Run: headless pygame with SDL's dummy video driver; simulated clock (each Clock.tick advances the game by its frame time, no real sleeping); random seed 0; keys injected as events and as key.get_pressed() state; no mouse input.
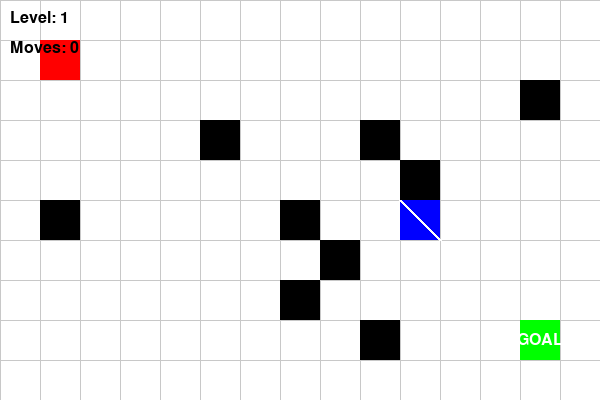
Frame 1 of 4 · flips 1–60 · no input
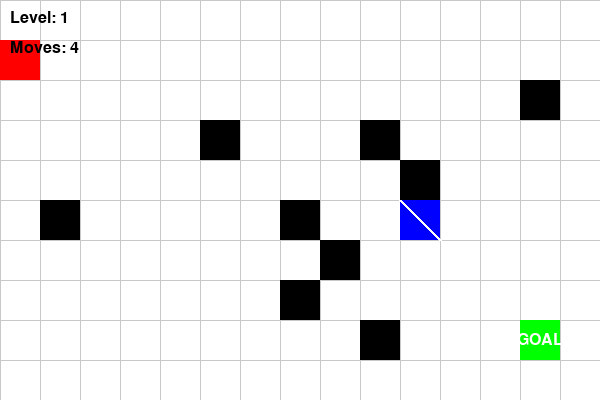
Frame 2 of 4 · flips 61–180 · tapped SPACE, RETURN · held RIGHT (→), D
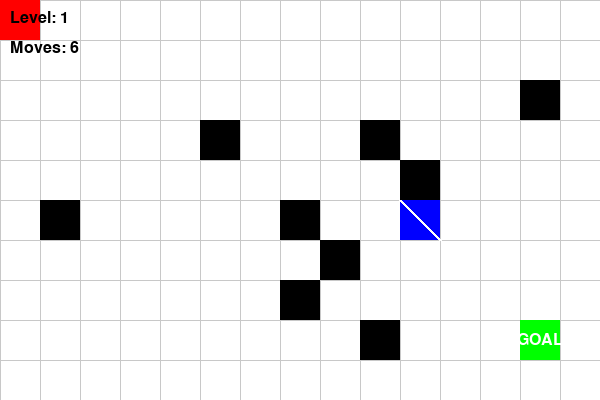
Frame 3 of 4 · flips 181–300 · held DOWN (↓), S
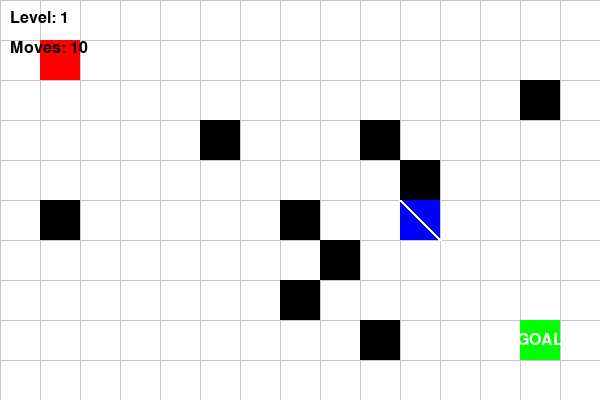
Frame 4 of 4 · flips 301–420 · held LEFT (←), A, UP (↑), W

The pygame program that drew these frames:

import pygame
import random
import math
import time

# Initialize pygame
pygame.init()

# Screen settings
WIDTH, HEIGHT = 600, 400
GRID_SIZE = 40
screen = pygame.display.set_mode((WIDTH, HEIGHT))
pygame.display.set_caption("Mirror Maze")

# Colors
WHITE = (255, 255, 255)
BLACK = (0, 0, 0)
GREEN = (0, 255, 0)
RED = (255, 0, 0)
BLUE = (0, 0, 255)
YELLOW = (255, 255, 0)
PURPLE = (128, 0, 128)
ORANGE = (255, 165, 0)
COLORS = [RED, GREEN, BLUE, YELLOW, PURPLE, ORANGE]

# Font
font = pygame.font.SysFont('Arial', 24)
big_font = pygame.font.SysFont('Arial', 48)

# Player settings
player_pos = [GRID_SIZE, GRID_SIZE]
player_color = RED
goal_pos = [WIDTH - 2 * GRID_SIZE, HEIGHT - 2 * GRID_SIZE]

# Obstacles
num_obstacles = 8
obstacles = []
mirrors = []  # New: Mirrors that reflect movement
teleports = []  # New: Teleport pairs

# Game state
running = True
game_won = False
level = 1
moves = 0
show_help = False
secret_activated = False
cheat_sequence = []
konami_code = [pygame.K_UP, pygame.K_UP, pygame.K_DOWN, pygame.K_DOWN,
               pygame.K_LEFT, pygame.K_RIGHT, pygame.K_LEFT, pygame.K_RIGHT,
               pygame.K_b, pygame.K_a]

# Particles for effects
particles = []

def generate_level():
    global obstacles, mirrors, teleports, player_pos, goal_pos
    
    obstacles = []
    mirrors = []
    teleports = []
    
    # Generate obstacles
    for _ in range(num_obstacles + level):
        x = random.randint(1, (WIDTH // GRID_SIZE) - 2) * GRID_SIZE
        y = random.randint(1, (HEIGHT // GRID_SIZE) - 2) * GRID_SIZE
        if (x, y) != tuple(player_pos) and (x, y) != tuple(goal_pos):
            obstacles.append((x, y))
    
    # Generate mirrors (fewer than obstacles)
    for _ in range(min(level, 3)):
        x = random.randint(1, (WIDTH // GRID_SIZE) - 2) * GRID_SIZE
        y = random.randint(1, (HEIGHT // GRID_SIZE) - 2) * GRID_SIZE
        if (x, y) not in obstacles and (x, y) != tuple(player_pos) and (x, y) != tuple(goal_pos):
            mirrors.append((x, y))
    
    # Generate teleport pairs (1 pair every 3 levels)
    if level >= 3 and len(teleports) == 0:
        for _ in range(level // 3):
            x1, y1 = random.randint(1, (WIDTH // GRID_SIZE) - 2) * GRID_SIZE, random.randint(1, (HEIGHT // GRID_SIZE) - 2) * GRID_SIZE
            x2, y2 = random.randint(1, (WIDTH // GRID_SIZE) - 2) * GRID_SIZE, random.randint(1, (HEIGHT // GRID_SIZE) - 2) * GRID_SIZE
            if (x1, y1) not in obstacles and (x2, y2) not in obstacles and \
               (x1, y1) != tuple(player_pos) and (x2, y2) != tuple(goal_pos):
                teleports.append(((x1, y1), (x2, y2)))

def create_particles(x, y, color):
    for _ in range(15):
        particles.append({
            'x': x,
            'y': y,
            'dx': random.uniform(-2, 2),
            'dy': random.uniform(-2, 2),
            'size': random.randint(2, 5),
            'life': random.randint(20, 40),
            'color': color
        })

def update_particles():
    for p in particles[:]:
        p['x'] += p['dx']
        p['y'] += p['dy']
        p['life'] -= 1
        if p['life'] <= 0:
            particles.remove(p)

def draw_particles():
    for p in particles:
        pygame.draw.circle(screen, p['color'], (int(p['x']), int(p['y'])), p['size'])

def check_teleport(pos):
    for tp in teleports:
        if (pos[0], pos[1]) == tp[0]:
            create_particles(pos[0] + GRID_SIZE//2, pos[1] + GRID_SIZE//2, PURPLE)
            return list(tp[1])
        elif (pos[0], pos[1]) == tp[1]:
            create_particles(pos[0] + GRID_SIZE//2, pos[1] + GRID_SIZE//2, PURPLE)
            return list(tp[0])
    return pos

def check_mirror_effect(pos, key):
    for mirror in mirrors:
        if (pos[0], pos[1]) == mirror:
            # Mirror reverses movement again (since movement is already mirrored)
            if key == pygame.K_LEFT: return pygame.K_RIGHT
            if key == pygame.K_RIGHT: return pygame.K_LEFT
            if key == pygame.K_UP: return pygame.K_DOWN
            if key == pygame.K_DOWN: return pygame.K_UP
    return key

def check_cheat_code(key):
    global secret_activated, player_color
    cheat_sequence.append(key)
    if len(cheat_sequence) > len(konami_code):
        cheat_sequence.pop(0)
    if cheat_sequence == konami_code:
        secret_activated = True
        player_color = random.choice(COLORS)
        create_particles(player_pos[0] + GRID_SIZE//2, player_pos[1] + GRID_SIZE//2, player_color)
        return True
    return False

# Generate first level
generate_level()

# Main game loop
clock = pygame.time.Clock()
while running:
    dt = clock.tick(60) / 1000.0  # Delta time in seconds
    
    # Event handling
    for event in pygame.event.get():
        if event.type == pygame.QUIT:
            running = False
        elif event.type == pygame.KEYDOWN:
            if game_won:
                if event.key == pygame.K_n:
                    level += 1
                    player_pos = [GRID_SIZE, GRID_SIZE]
                    moves = 0
                    game_won = False
                    generate_level()
                elif event.key == pygame.K_q:
                    running = False
            elif event.key == pygame.K_h:
                show_help = not show_help
            elif event.key == pygame.K_r:
                player_pos = [GRID_SIZE, GRID_SIZE]
                moves = 0
            else:
                # Check for cheat codes
                check_cheat_code(event.key)
                
                # Movement handling
                original_key = event.key
                new_key = check_mirror_effect(player_pos, original_key)
                
                new_pos = player_pos.copy()
                if new_key == pygame.K_LEFT and new_pos[0] + GRID_SIZE < WIDTH:
                    new_pos[0] += GRID_SIZE
                elif new_key == pygame.K_RIGHT and new_pos[0] - GRID_SIZE >= 0:
                    new_pos[0] -= GRID_SIZE
                elif new_key == pygame.K_UP and new_pos[1] + GRID_SIZE < HEIGHT:
                    new_pos[1] += GRID_SIZE
                elif new_key == pygame.K_DOWN and new_pos[1] - GRID_SIZE >= 0:
                    new_pos[1] -= GRID_SIZE
                
                # Check teleport before collision
                new_pos = check_teleport(new_pos)
                
                # Check collision with obstacles
                if tuple(new_pos) not in obstacles:
                    player_pos = new_pos
                    moves += 1
                    
                    # Secret: change color when moving (if cheat activated)
                    if secret_activated and random.random() < 0.3:
                        player_color = random.choice(COLORS)
                
                # Check if reached goal
                if tuple(player_pos) == tuple(goal_pos):
                    create_particles(goal_pos[0] + GRID_SIZE//2, goal_pos[1] + GRID_SIZE//2, GREEN)
                    game_won = True
    
    # Drawing
    screen.fill(WHITE)
    
    # Draw grid (faint)
    for x in range(0, WIDTH, GRID_SIZE):
        pygame.draw.line(screen, (200, 200, 200), (x, 0), (x, HEIGHT))
    for y in range(0, HEIGHT, GRID_SIZE):
        pygame.draw.line(screen, (200, 200, 200), (0, y), (WIDTH, y))
    
    # Draw obstacles
    for obs in obstacles:
        pygame.draw.rect(screen, BLACK, (obs[0], obs[1], GRID_SIZE, GRID_SIZE))
    
    # Draw mirrors
    for mirror in mirrors:
        pygame.draw.rect(screen, BLUE, (mirror[0], mirror[1], GRID_SIZE, GRID_SIZE))
        # Draw diagonal line to indicate mirror
        pygame.draw.line(screen, WHITE, (mirror[0], mirror[1]), 
                         (mirror[0] + GRID_SIZE, mirror[1] + GRID_SIZE), 3)
    
    # Draw teleports
    for tp in teleports:
        pygame.draw.rect(screen, PURPLE, (tp[0][0], tp[0][1], GRID_SIZE, GRID_SIZE))
        pygame.draw.rect(screen, PURPLE, (tp[1][0], tp[1][1], GRID_SIZE, GRID_SIZE))
        # Draw "T" symbol
        t_font = pygame.font.SysFont('Arial', 30)
        t_text = t_font.render("T", True, WHITE)
        screen.blit(t_text, (tp[0][0] + GRID_SIZE//2 - t_text.get_width()//2, 
                            tp[0][1] + GRID_SIZE//2 - t_text.get_height()//2))
        screen.blit(t_text, (tp[1][0] + GRID_SIZE//2 - t_text.get_width()//2, 
                            tp[1][1] + GRID_SIZE//2 - t_text.get_height()//2))
    
    # Draw goal
    pygame.draw.rect(screen, GREEN, (goal_pos[0], goal_pos[1], GRID_SIZE, GRID_SIZE))
    goal_text = font.render("GOAL", True, WHITE)
    screen.blit(goal_text, (goal_pos[0] + GRID_SIZE//2 - goal_text.get_width()//2, 
                           goal_pos[1] + GRID_SIZE//2 - goal_text.get_height()//2))
    
    # Draw player
    pygame.draw.rect(screen, player_color, (player_pos[0], player_pos[1], GRID_SIZE, GRID_SIZE))
    
    # Draw particles
    update_particles()
    draw_particles()
    
    # Draw HUD
    level_text = font.render(f"Level: {level}", True, BLACK)
    moves_text = font.render(f"Moves: {moves}", True, BLACK)
    screen.blit(level_text, (10, 10))
    screen.blit(moves_text, (10, 40))
    
    if secret_activated:
        cheat_text = font.render("SECRET MODE!", True, PURPLE)
        screen.blit(cheat_text, (WIDTH - cheat_text.get_width() - 10, 10))
    
    # Help screen
    if show_help:
        help_surface = pygame.Surface((WIDTH - 100, HEIGHT - 100), pygame.SRCALPHA)
        help_surface.fill((50, 50, 50, 200))
        screen.blit(help_surface, (50, 50))
        
        help_title = big_font.render("Mirror Maze Help", True, WHITE)
        screen.blit(help_title, (WIDTH//2 - help_title.get_width()//2, 70))
        
        help_lines = [
            "Movement is MIRRORED (left moves right, up moves down)",
            "Blue mirrors DOUBLE the mirror effect",
            "Purple teleports (T) transport you to their pair",
            "Press R to reset position",
            "Press H to toggle this help",
            "Find the hidden Konami code cheat!",
            "",
            "Press H to close"
        ]
        
        for i, line in enumerate(help_lines):
            text = font.render(line, True, WHITE)
            screen.blit(text, (WIDTH//2 - text.get_width()//2, 130 + i * 30))
    
    # Win screen
    if game_won:
        win_surface = pygame.Surface((WIDTH - 100, HEIGHT - 100), pygame.SRCALPHA)
        win_surface.fill((0, 100, 0, 200))
        screen.blit(win_surface, (50, 50))
        
        win_text = big_font.render("Level Complete!", True, WHITE)
        screen.blit(win_text, (WIDTH//2 - win_text.get_width()//2, HEIGHT//2 - 60))
        
        stats_text = font.render(f"Level {level} completed in {moves} moves", True, WHITE)
        screen.blit(stats_text, (WIDTH//2 - stats_text.get_width()//2, HEIGHT//2))
        
        next_text = font.render("Press N for next level or Q to quit", True, WHITE)
        screen.blit(next_text, (WIDTH//2 - next_text.get_width()//2, HEIGHT//2 + 60))
    
    pygame.display.flip()

pygame.quit()
